Run: headless pygame with SDL's dummy video driver; simulated clock (each Clock.tick advances the game by its frame time, no real sleeping); random seed 0; keys injected as events and as key.get_pressed() state; no mouse input.
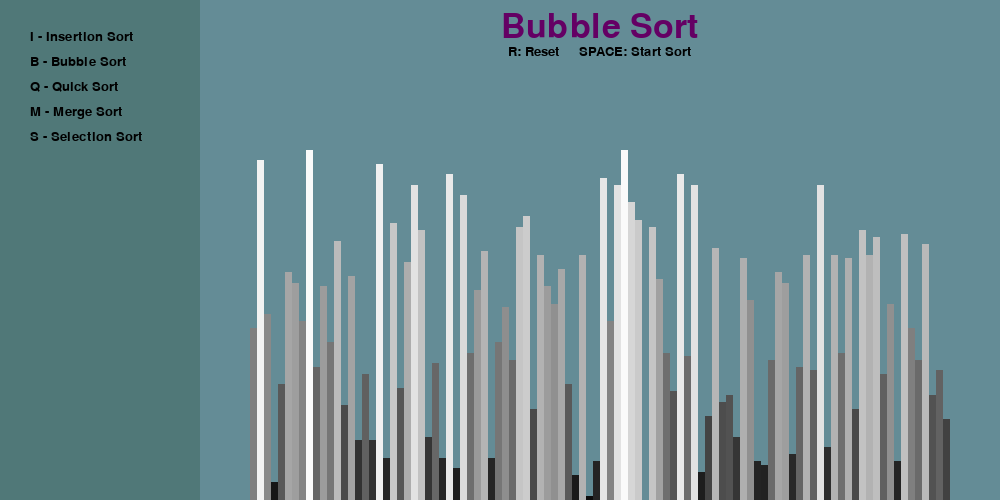
Frame 1 of 4 · flips 1–60 · no input
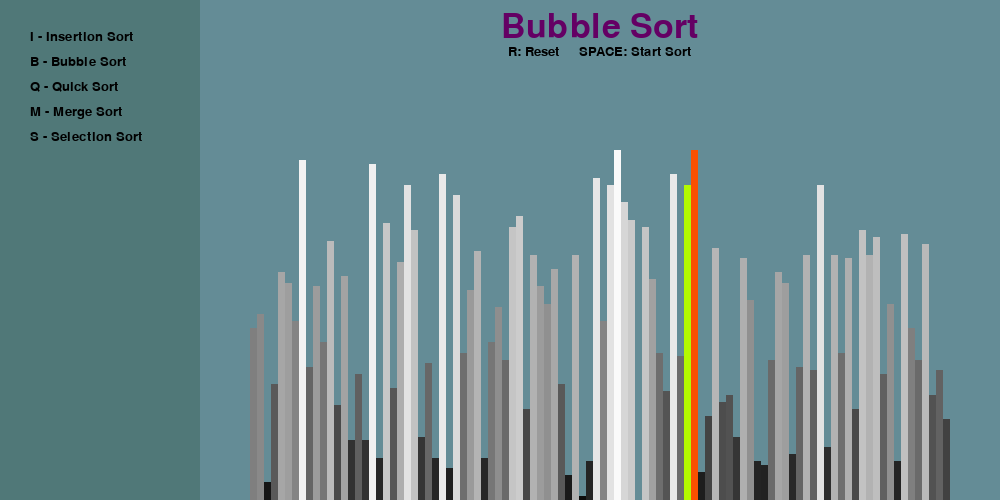
Frame 2 of 4 · flips 61–180 · tapped SPACE, RETURN · held RIGHT (→), D
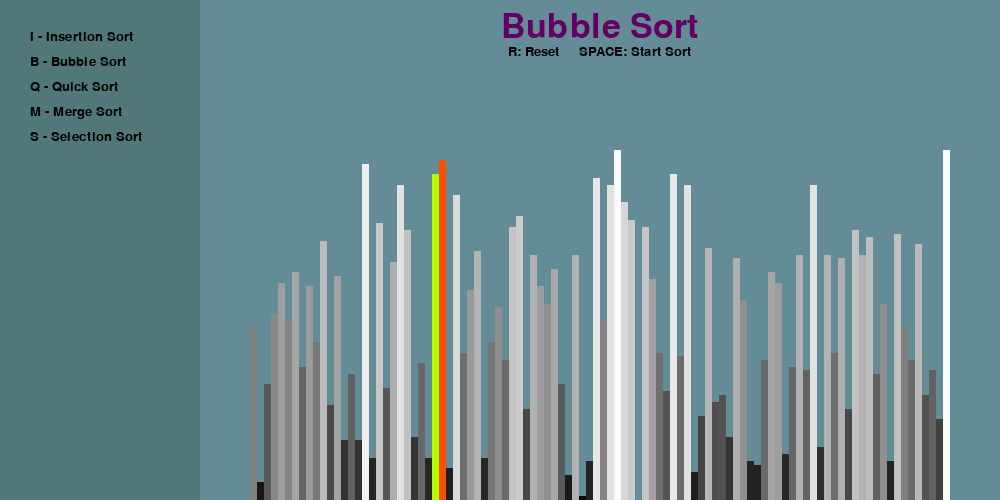
Frame 3 of 4 · flips 181–300 · held DOWN (↓), S
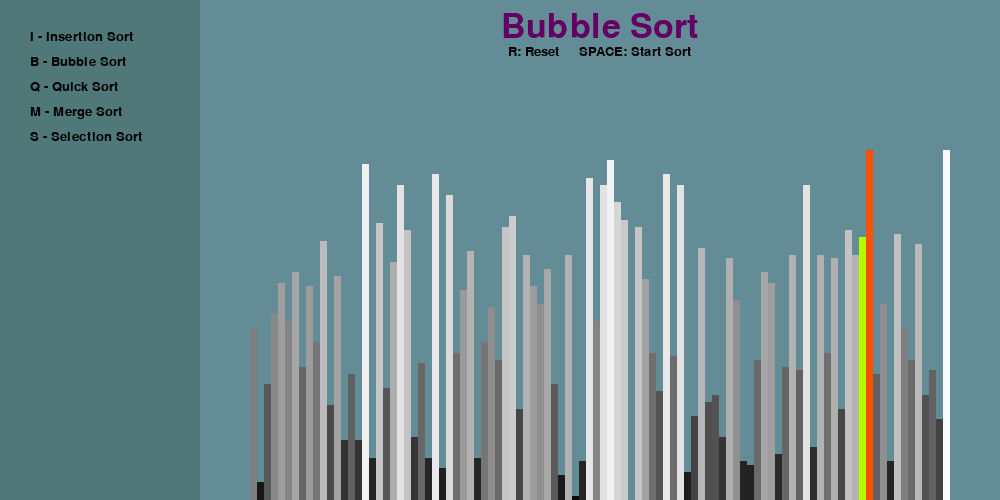
Frame 4 of 4 · flips 301–420 · held LEFT (←), A, UP (↑), W

The pygame program that drew these frames:

import pygame
import random 
from time import sleep

pygame.init()

class Draw_info:
    #class attributes
    BLACK = 0, 0, 0
    BACKGROUND_COLOR = 100, 140, 150
    MENU_BG_COLOR = 80, 120, 120
    SWAP1 = 180, 250, 0
    SWAP2 = 250, 80, 0
    TITLE =100, 0, 100
    GREYS = []

    FONT = pygame.font.SysFont('calibri', 20)
    LARGE_FONT = pygame.font.SysFont('cansolas', 50)

    SIDE_PAD = 100
    LEFT_MENU = 200
    TOP_PAD = 150
    BOTTOM_PAD = 50

    def __init__(self, width, height, n, lst_max):
        self.width = width
        self.height = height
        self.n = n
        self. lst_max= lst_max
        self.lst = self.build_list()
        self.bar_width = round((self.width - self.SIDE_PAD - self.LEFT_MENU) / self.n)
        self.graph_height = self.height - self.TOP_PAD
        self.scale = self.graph_height / self.lst_max
        self.start_x = self.SIDE_PAD // 2 + self.LEFT_MENU

        # create the pygame window
        self.window = pygame.display.set_mode((width, height))
        pygame.display.set_caption("Sorting Visualizer")
        self.build_greys()

    def build_greys(self):
        # returns list of tuples representing n shades (r,g,b) from darkest to lightest
        greys = []
        lightest = 250
        darkest = 10
        color_range = lightest - darkest
        for i in range(self.n + 1):
            rgb_val = darkest + ( color_range / self.n) * i
            greys.append((rgb_val, rgb_val, rgb_val))
        self.GREYS = greys

    def build_list(self):
        lst = []
        for _ in range(self.n):
            val = random.randint(0, self. lst_max)
            lst.append(val)
        return lst


def draw(draw_info, algo_name):
    draw_info.window.fill(draw_info.BACKGROUND_COLOR)
    menu_rect = (0,0,draw_info.LEFT_MENU, draw_info.height)
    pygame.draw.rect(draw_info.window, draw_info.MENU_BG_COLOR, menu_rect)

    title = draw_info.LARGE_FONT.render(f"{algo_name}", 1, draw_info.TITLE)
    draw_info.window.blit(title, (draw_info.width / 2 + draw_info.LEFT_MENU / 2 - title.get_width() / 2, 10))

    controls = draw_info.FONT.render("R: Reset     SPACE: Start Sort", 1, draw_info.BLACK)
    draw_info.window.blit(controls, (draw_info.width / 2 + draw_info.LEFT_MENU / 2 - controls.get_width() / 2, 45))

    sorting_str = [
        "I - Insertion Sort", 
        "B - Bubble Sort", 
        "Q - Quick Sort", 
        "M - Merge Sort",
        "S - Selection Sort",
        ]
    sorting = draw_info.FONT.render(sorting_str[0], 1, draw_info.BLACK)
    draw_info.window.blit(sorting, (30, 30))
    sorting = draw_info.FONT.render(sorting_str[1], 1, draw_info.BLACK)
    draw_info.window.blit(sorting, (30, 55))
    sorting = draw_info.FONT.render(sorting_str[2], 1, draw_info.BLACK)
    draw_info.window.blit(sorting, (30, 80))
    sorting = draw_info.FONT.render(sorting_str[3], 1, draw_info.BLACK)
    draw_info.window.blit(sorting, (30, 105))
    sorting = draw_info.FONT.render(sorting_str[4], 1, draw_info.BLACK)
    draw_info.window.blit(sorting, (30, 130))

    draw_list(draw_info)
    pygame.display.update()

def draw_list(draw_info, color_positions={}, clear_bg=False):
    lst = draw_info.lst
    if clear_bg:
        clear_rect = (draw_info.SIDE_PAD // 2 + draw_info.LEFT_MENU, draw_info.TOP_PAD, 
                        draw_info.width - draw_info.SIDE_PAD, draw_info.height - draw_info.TOP_PAD)
        pygame.draw.rect(draw_info.window, draw_info.BACKGROUND_COLOR, clear_rect)
    for i, val in enumerate(lst):
        x = draw_info.start_x + i * draw_info.bar_width
        y = draw_info.TOP_PAD + (draw_info.graph_height - (draw_info.scale * val))


        proportion = int((val / draw_info.lst_max * draw_info.n))
        color = draw_info.GREYS[proportion]

        if i in color_positions:
            color = color_positions[i]
        
        pygame.draw.rect(draw_info.window, color, (x, y, draw_info.bar_width, draw_info.height))

    if clear_bg:
        pygame.display.update()



def bubble_sort(draw_info):
    lst = draw_info.lst
    for i in range(len(lst) - 1):
        for j in range(len(lst) - 1 - i):
            num1 = lst[j]
            num2 = lst[j + 1]
            if (num1 > num2):
                lst[j], lst[j + 1] = lst[j + 1], lst[j]
                draw_list(draw_info, {j: draw_info.SWAP1, j + 1: draw_info.SWAP2}, True)
                yield True
    return lst

def insertion_sort(draw_info):
    lst = draw_info.lst

    for i in range(1, len(lst)):
        current = lst[i]
        while i > 0 and lst[i - 1] > current:
            lst[i] = lst[i - 1]
            i -= 1
            lst[i] = current
            draw_list(draw_info, {i - 1: draw_info.SWAP1, i: draw_info.SWAP2}, True)
            yield True



def quick_sort_wrapper(draw_info):
    quickSort(draw_info.lst, 0, draw_info.n - 1, draw_info)
    yield True

def partition(arr, low, high, draw_info):
    i = (low - 1)         # index of smaller element
    pivot = arr[high]     # pivot
 
    for j in range(low, high):
 
        # If current element is smaller
        # than or equal to pivot
        if arr[j] <= pivot:
         
            # increment index of
            # smaller element
            i += 1
            arr[i], arr[j] = arr[j], arr[i]
            draw_list(draw_info, {i: draw_info.SWAP1, j: draw_info.SWAP2}, True)
 
    arr[i + 1], arr[high] = arr[high], arr[i + 1]
    draw_list(draw_info, {i + 1: draw_info.SWAP1, high: draw_info.SWAP2}, True)
    return (i + 1)
 
# The main function that implements QuickSort
# arr[] --> Array to be sorted,
# low --> Starting index,
# high --> Ending index
 
# Function to do Quick sort
def quickSort(arr, low, high, draw_info):
    if low < high:
 
        # pi is partitioning index, arr[p] is now
        # at right place
        pi = partition(arr, low, high, draw_info)
 
        # Separately sort elements before
        # partition and after partition
        quickSort(arr, low, pi-1, draw_info)
        quickSort(arr, pi + 1, high, draw_info)

    
def selection_sort(draw_info):
    lst = draw_info.lst
    for i in range(len(lst)):
        # Find the minimum element in remaining 
        # unsorted array
        min_idx = i
        for j in range(i+1, len(lst)):
            if lst[min_idx] > lst[j]:
                min_idx = j
                
        # Swap the found minimum element with 
        # the first element        
        sleep(.1)
        lst[i], lst[min_idx] = lst[min_idx], lst[i]
        draw_list(draw_info, {i: draw_info.SWAP1, min_idx: draw_info.SWAP2}, True)
    yield True


def merge_sort_wrapper(draw_info):
    mergeSort(draw_info.lst, draw_info)
    yield True
def mergeSort(a, draw_info):
    # start with least partition size of 2^0 = 1
    width = 1   
    n = len(a)                                         
    # subarray size grows by powers of 2
    # since growth of loop condition is exponential,
    # time consumed is logarithmic (log2n)
    while (width < n):
        # always start from leftmost
        l=0;
        while (l < n):
            r = min(l+(width*2-1), n-1)        
            m = min(l+width-1,n-1)
            # final merge should consider
            # unmerged sublist if input arr
            # size is not power of 2             
            merge(a, l, m, r, draw_info)
            l += width*2
        # Increasing sub array size by powers of 2
        width *= 2
    return a
# Merge Function
def merge(a, l, m, r, draw_info):
    n1 = m - l + 1
    n2 = r - m
    L = [0] * n1
    R = [0] * n2
    for i in range(0, n1):
        L[i] = a[l + i]
        draw_list(draw_info, {n1 * i: draw_info.SWAP1, l + i: draw_info.SWAP2}, True)
    for i in range(0, n2):
        draw_list(draw_info, {n2 * i: draw_info.SWAP1, l + i: draw_info.SWAP2}, True)
        R[i] = a[m + i + 1]

    i, j, k = 0, 0, l
    while i < n1 and j < n2:
        if L[i] <= R[j]:
            a[k] = L[i]
            draw_list(draw_info, {k: draw_info.SWAP1, n1 * i: draw_info.SWAP2}, True)
            i += 1
        else:
            a[k] = R[j]
            draw_list(draw_info, {k: draw_info.SWAP1, n2 * j: draw_info.SWAP2}, True)
            j += 1
        k += 1

    while i < n1:
        a[k] = L[i]
        draw_list(draw_info, {k: draw_info.SWAP1, n1 * i: draw_info.SWAP2}, True)
        i += 1
        k += 1

    while j < n2:
        a[k] = R[j]
        draw_list(draw_info, {k: draw_info.SWAP1, n2 * j: draw_info.SWAP2}, True)
        j += 1
        k += 1

# render the screen
# define the main event loop
def main():

    run = True
    sorting = False

    sorting_algorithm = bubble_sort
    sorting_algo_name = "Bubble Sort"
    sorting_algorithm_generator = None

    clock = pygame.time.Clock()

    n = 100
    lst_max = 100

    draw_info = Draw_info(1000, 500, n, lst_max)

    while run:
        clock.tick(60) #tps
        if sorting:
            try:
                next(sorting_algorithm_generator)
            except StopIteration:
                sorting = False
        else:
            draw(draw_info, sorting_algo_name)
        pygame.display.update()
        for event in pygame.event.get(): 
        # Returns a list of all the events that have occured since the last loop
        # It gives it to us in the event variable. We can the check the event variable
        # for specific events
            if event.type == pygame.QUIT:
                run = False
            if event.type != pygame.KEYDOWN:
                continue
            if event.key == pygame.K_r:
                draw_info.lst = draw_info.build_list()
                sorting = False
            elif event.key == pygame.K_SPACE and not sorting:
                sorting = True
                sorting_algorithm_generator = sorting_algorithm(draw_info)
            elif event.key == pygame.K_i and not sorting:
                sorting_algorithm  = insertion_sort
                sorting_algo_name  = "Insertion Sort"
            elif event.key == pygame.K_b and not sorting:
                sorting_algorithm  = bubble_sort
                sorting_algo_name  = "Bubble Sort"
            elif event.key == pygame.K_q and not sorting:
                sorting_algorithm  = quick_sort_wrapper
                sorting_algo_name  = "Quick sort"
            elif event.key == pygame.K_m and not sorting:
                sorting_algorithm  = merge_sort_wrapper
                sorting_algo_name  = "Merge sort"
            elif event.key == pygame.K_s and not sorting:
                sorting_algorithm  = selection_sort
                sorting_algo_name  = "Selection sort"
  
  
            
    pygame.quit()

if __name__ == "__main__":
    main()
